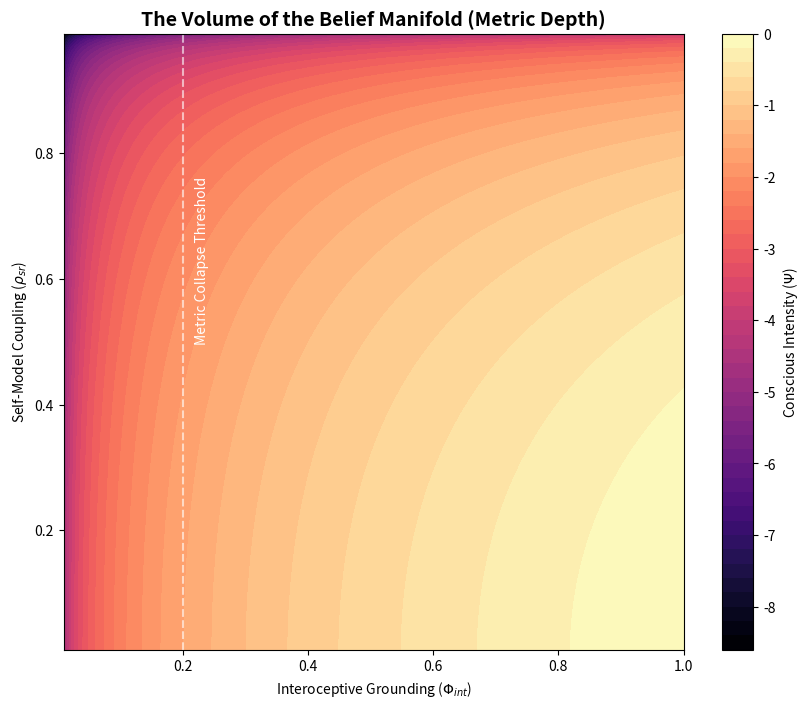

Recreate this plot in Python.
import numpy as np
import matplotlib.pyplot as plt

# Define the coordinates (Interoceptive Precision vs Autonoetic Coupling)
phi_int = np.linspace(0.01, 1.0, 100)
rho_sr = np.linspace(0.01, 0.99, 100)
P, R = np.meshgrid(phi_int, rho_sr)

# Fixed exteroceptive precision (sensory clarity)
pi_ext = 1.0 

# Calculate Psi (Conscious Intensity / Metric Volume)
# We use a small epsilon to avoid log(0)
Psi = np.log(pi_ext) + np.log(P) + np.log(1 - R**2 + 1e-5)

plt.figure(figsize=(10, 8))
cp = plt.contourf(P, R, Psi, levels=50, cmap='magma')
plt.colorbar(cp, label=r'Conscious Intensity ($\Psi$)')

# Add the 'Snap' Line
plt.axvline(x=0.2, color='white', linestyle='--', alpha=0.6)
plt.text(0.22, 0.5, "Metric Collapse Threshold", color='white', rotation=90)

plt.title("The Volume of the Belief Manifold (Metric Depth)", fontsize=14, fontweight='bold')
plt.xlabel(r"Interoceptive Grounding ($\Phi_{int}$)")
plt.ylabel(r"Self-Model Coupling ($\rho_{sr}$)")
plt.show()
